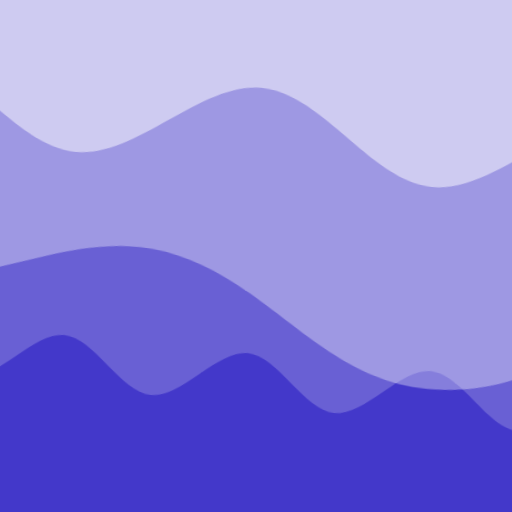
t = 0.00 s
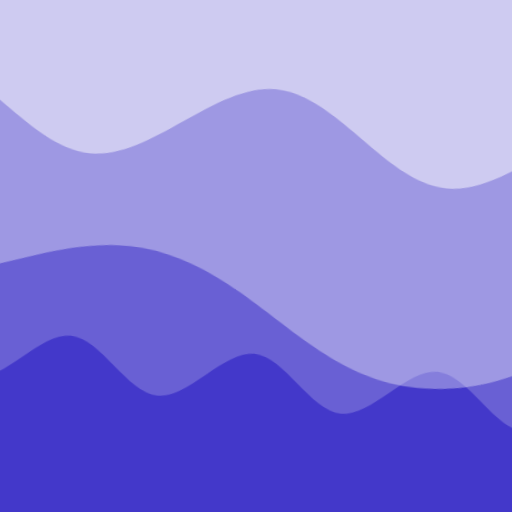
t = 2.50 s
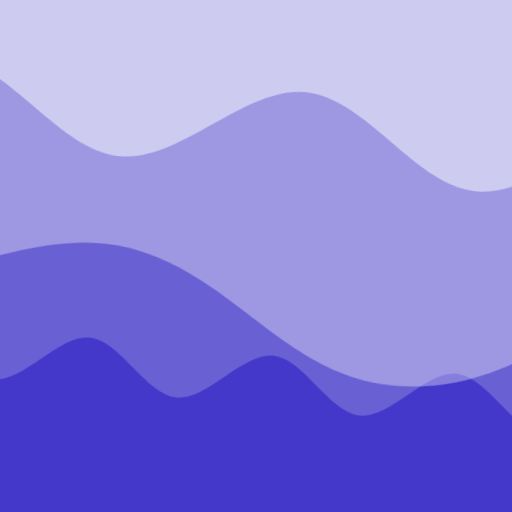
t = 5.00 s
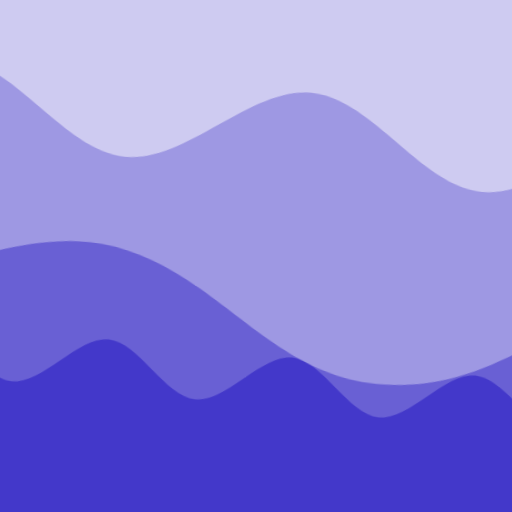
t = 7.50 s

The animated SVG that drew these frames (rendered in a browser with its animation timeline set to each time). Animation: 2 CSS @keyframes rules; frames cover the first 7.50 s, repeats indefinitely.

<svg xmlns="http://www.w3.org/2000/svg" viewBox="0 0 100 100" fill="none" shape-rendering="auto" aria-hidden="true"><!-- Generated by DiceBear (https://www.dicebear.com) --><metadata xmlns:rdf="http://www.w3.org/1999/02/22-rdf-syntax-ns#" xmlns:xsi="http://www.w3.org/2001/XMLSchema-instance" xmlns:dc="http://purl.org/dc/elements/1.1/" xmlns:dcterms="http://purl.org/dc/terms/"><rdf:RDF><rdf:Description><dc:title>Waves</dc:title><dc:creator>DiceBear</dc:creator><dc:source xsi:type="dcterms:URI">https://www.dicebear.com</dc:source><dcterms:license xsi:type="dcterms:URI">https://creativecommons.org/publicdomain/zero/1.0/</dcterms:license><dc:rights>“Waves” (https://www.dicebear.com) by “DiceBear”, licensed under “CC0 1.0” (https://creativecommons.org/publicdomain/zero/1.0/)</dc:rights></rdf:Description></rdf:RDF></metadata><defs><g id="layer-ripple-44d505e3"><path d="M0 12c6 0 12 10 18 10s12-10 18-10 12 10 18 10 12-10 18-10 12 10 18 10 12-10 18-10 12 10 18 10 12-10 18-10 12 10 18 10 12-10 18-10 12 6 20 5v113H0Z" fill="#ffffff"/></g><g id="layer-swell-44d505e3"><path d="M0 24C25 24 35 0 62 0c22 0 34 20 56 22 18 1 30-10 48-10 12 0 24 6 34 8v110H0Z" fill="#ffffff"/></g><g id="layer-rolling-44d505e3"><path d="M0 8c12 0 23 16 35 16S58 8 70 8s23 16 35 16 23-16 35-16 23 16 35 16c8 0 17-8 25-10v116H0Z" fill="#ffffff"/></g><g id="body-trio-44d505e3"><g opacity=".2"><g class="dbwa-l1"><use transform="translate(-50 8) translate(9.7926, 0.9672)" href="#layer-ripple-44d505e3"/></g></g><g opacity=".35"><g class="dbwa-l2"><use transform="translate(-50 32) translate(2.32, -4.56625)" href="#layer-swell-44d505e3"/></g></g><g opacity=".5"><g class="dbwa-l3"><use transform="translate(-50 56) translate(-2.8756, 2.79721)" href="#layer-rolling-44d505e3"/></g></g></g><g id="bodyFree-default-44d505e3"><use href="#body-trio-44d505e3"/></g><g id="rotation-free-44d505e3"><use transform="rotate(-174.3778, 50, 50)" href="#bodyFree-default-44d505e3"/></g><g id="animation-medium-44d505e3"><g class="dbwa-medium"/><style>svg:has(.dbwa-medium){--dbwa-t:1;--dbwa-p:running}@media (prefers-reduced-motion: no-preference){@keyframes dbwaDriftA{0%,100%{transform:translateX(0)}50%{transform:translateX(-10px)}} @keyframes dbwaDriftB{0%,100%{transform:translateX(0)}50%{transform:translateX(10px)}} .dbwa-l1{animation:dbwaDriftA calc(var(--dbwa-t,1)*20s) ease-in-out infinite} .dbwa-l2{animation:dbwaDriftB calc(var(--dbwa-t,1)*16.5s) ease-in-out infinite} .dbwa-l3{animation:dbwaDriftA calc(var(--dbwa-t,1)*13.5s) ease-in-out infinite} .dbwa-l4{animation:dbwaDriftB calc(var(--dbwa-t,1)*11s) ease-in-out infinite} .dbwa-l5{animation:dbwaDriftA calc(var(--dbwa-t,1)*9.5s) ease-in-out infinite} .dbwa-l6{animation:dbwaDriftB calc(var(--dbwa-t,1)*8s) ease-in-out infinite}.dbwa-l1,.dbwa-l2,.dbwa-l3,.dbwa-l4,.dbwa-l5,.dbwa-l6{animation-play-state:var(--dbwa-p,paused)}}</style></g><clipPath id="clip-44d505e3"><rect width="100" height="100" rx="0" ry="0"/></clipPath></defs><g clip-path="url(#clip-44d505e3)"><rect width="100" height="100" fill="#4338ca"/><use href="#rotation-free-44d505e3"/><use href="#animation-medium-44d505e3"/></g></svg>
